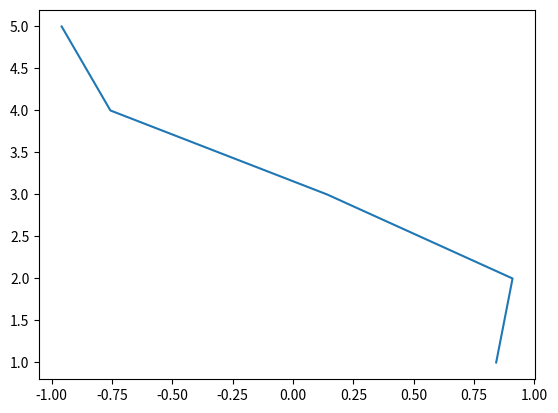

Python code for this plot:
import matplotlib.pyplot as plt
import math
list=[1,2,3,4,5]
empty_list=[]
for k in list:
    empty_list.append(math.sin(k))
plt.plot(empty_list,list)
plt.show()